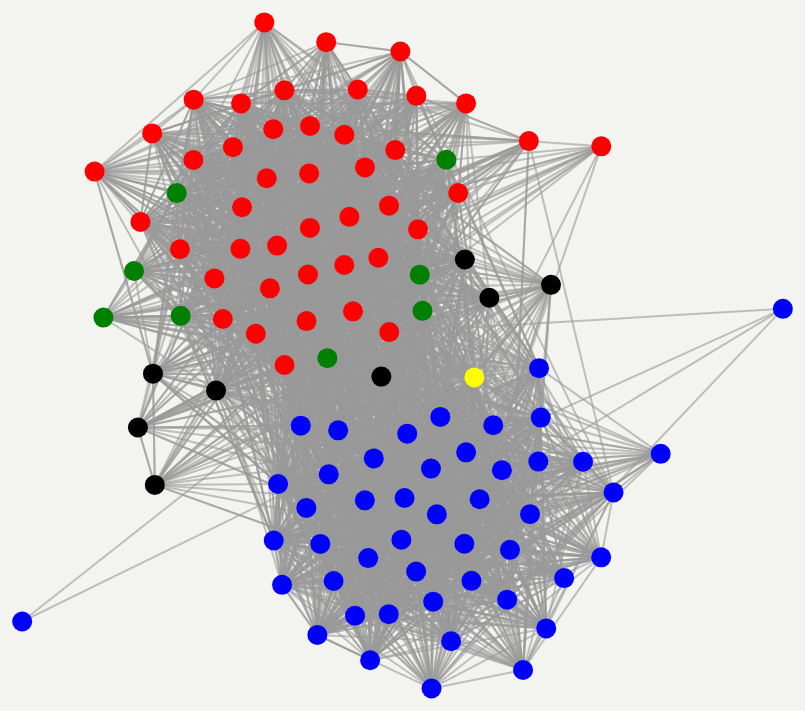
D3 v3 page, settled after 480 driven frames (8 s of simulated time); the page loaded 1 data file(s).



    var width = 1000,
        height = 800;

    var force = d3.layout.force()
        .charge(-800)
        .linkStrength(0.03)
        .gravity(.3)
        .size([width, height]);

    var div = d3.select("body").append("div")
            .attr("class", "tooltip")
            .style("opacity", 1e-6);

    var svg = d3.select("#area1").append("svg")
        .attr("width", width)
        .attr("height", height);

    d3.json("mps.json", function(error, graph) {
      if (error) throw error;

      force
          .nodes(graph.nodes)
          .links(graph.links)
          .start();

      var link = svg.selectAll(".link")
          .data(graph.links)
          .enter().append("line")
          .attr("class", "link")
          .style("stroke-width", 2);

      var node = svg.selectAll(".node")
          .data(graph.nodes)
          .enter().append("g")
          .call(force.drag)
          .on("mouseover", fade(.1))
          .on("mouseout", fade(1));

      node.append("circle")
          .attr("class", "node")
          .on("mouseover", mouseover)
          .on("mousemove", function(d){mousemove(d);})
          .on("mouseout", mouseout)
          .attr("r", 10)
          .style("stroke-width", 0)
          .style("fill", function(d) { return partycolour(d); });


      force.on("tick", function() {
        link.attr("x1", function(d) { return d.source.x; })
            .attr("y1", function(d) { return d.source.y; })
            .attr("x2", function(d) { return d.target.x; })
            .attr("y2", function(d) { return d.target.y; });

        node.attr("cx", function(d) { return d.x; })
            .attr("cy", function(d) { return d.y; });

      node.attr("transform", function (d) {
            return "translate(" + d.x + "," + d.y + ")";
        });

      });

      function partycolour(d) {
        if (d.party == 'New Zealand First') {
          return 'black'
        } else if (d.party == 'National') {
          return 'blue'
        } else if (d.party == 'Labour') {
          return 'red'
        } else if (d.party == 'ACT') {
          return 'yellow'
        } else if (d.party == 'Green') {
          return 'green'
        } else if (d.party == 'United Future') {
          return 'purple'
        } else {
          return 'pink'
        }
      }

      var linkedByIndex = {};
      graph.links.forEach(function(d) {
          linkedByIndex[d.source.index + "," + d.target.index] = 1;
      });

      function isAdjacent(a, b) {
          return linkedByIndex[a.index + "," + b.index]
          || linkedByIndex[b.index + "," + a.index]
          || a.index == b.index;
      }

      function fade(opacity) {
          return function(d) {
              node.style("stroke-opacity", function(o) {
                  thisOpacity = isAdjacent(d, o) ? 1 : opacity;
                  this.setAttribute('fill-opacity', thisOpacity);
                  return thisOpacity;
              });

              link.style("stroke-opacity", function(o) {
                  return o.source === d
                  || o.target === d ? 1 : opacity;
              });
          };
      }

      function mouseover() {
          div.transition()
          .duration(300)
          .style("opacity", 1);
      }

      function mousemove(d) {
          div
          .text(d.name + " @" + d.screenname)
          .style("left", (d3.event.pageX ) + "px")
          .style("top", (d3.event.pageY) + "px");
      }

      function mouseout() {
          div.transition()
          .duration(300)
          .style("opacity", 1e-6);
      }

    });

  

### data: mps.json
{
 "nodes": [
  {
   "index": 0,
   "id": 9.20748947764789e+17,
   "screenname": "RonMarkNZF",
   "name": "Ron Mark",
   "desc": "New Zealand First MP. Authorised by Ron …",
   "party": "New Zealand First"
  },
  {
   "index": 1,
   "id": 8.96533028029178e+17,
   "screenname": "WillieJLabour",
   "name": "Willie Jackson",
   "desc": "Frequent diner at Sam Woos. South Auckla…",
   "party": "Labour"
  },
  {
   "index": 2,
   "id": 8.70447381006868e+17,
   "screenname": "golrizghahraman",
   "name": "Golriz Ghahraman",
   "desc": "Human rights lawyer, IranianKiwi refugee…",
   "party": "Green"
  },
  {
   "index": 3,
   "id": 8.58143732884886e+17,
   "screenname": "angewarrenclark",
   "name": "Angela Warren-Clark",
   "desc": "I'm the Labour List MP based in the Bay …",
   "party": "Labour"
  },
  {
   "index": 4,
   "id": 8.47369591483277e+17,
   "screenname": "SimeonBrownMP",
   "name": "Simeon Brown",
   "desc": "National Party MP for Pakuranga Authoris…",
   "party": "National"
  },
  {
   "index": 5,
   "id": 8.44462713698963e+17,
   "screenname": "MarjaLubeck",
   "name": "Marja Lubeck",
   "desc": "Labour List MP. Authorised by Andrew Kir…",
   "party": "Labour"
  },
  {
   "index": 6,
   "id": 8.27649731635524e+17,
   "screenname": "GregOhariu",
   "name": "Greg O'Connor",
   "desc": "Intending to use my experience and skill…",
   "party": "Labour"
  },
  {
   "index": 7,
   "id": 7.79137505979343e+17,
   "screenname": "Parmjeet_Parmar",
   "name": "Parmjeet Parmar",
   "desc": "National List MP based in Mt Roskill. Au…",
   "party": "National"
  },
  "... 99 more items"
 ],
 "links": [
  {
   "source": 0,
   "target": 36
  },
  {
   "source": 0,
   "target": 35
  },
  {
   "source": 0,
   "target": 41
  },
  {
   "source": 0,
   "target": 15
  },
  {
   "source": 0,
   "target": 17
  },
  {
   "source": 0,
   "target": 28
  },
  {
   "source": 0,
   "target": 19
  },
  {
   "source": 0,
   "target": 63
  },
  "... 4,210 more items"
 ]
}